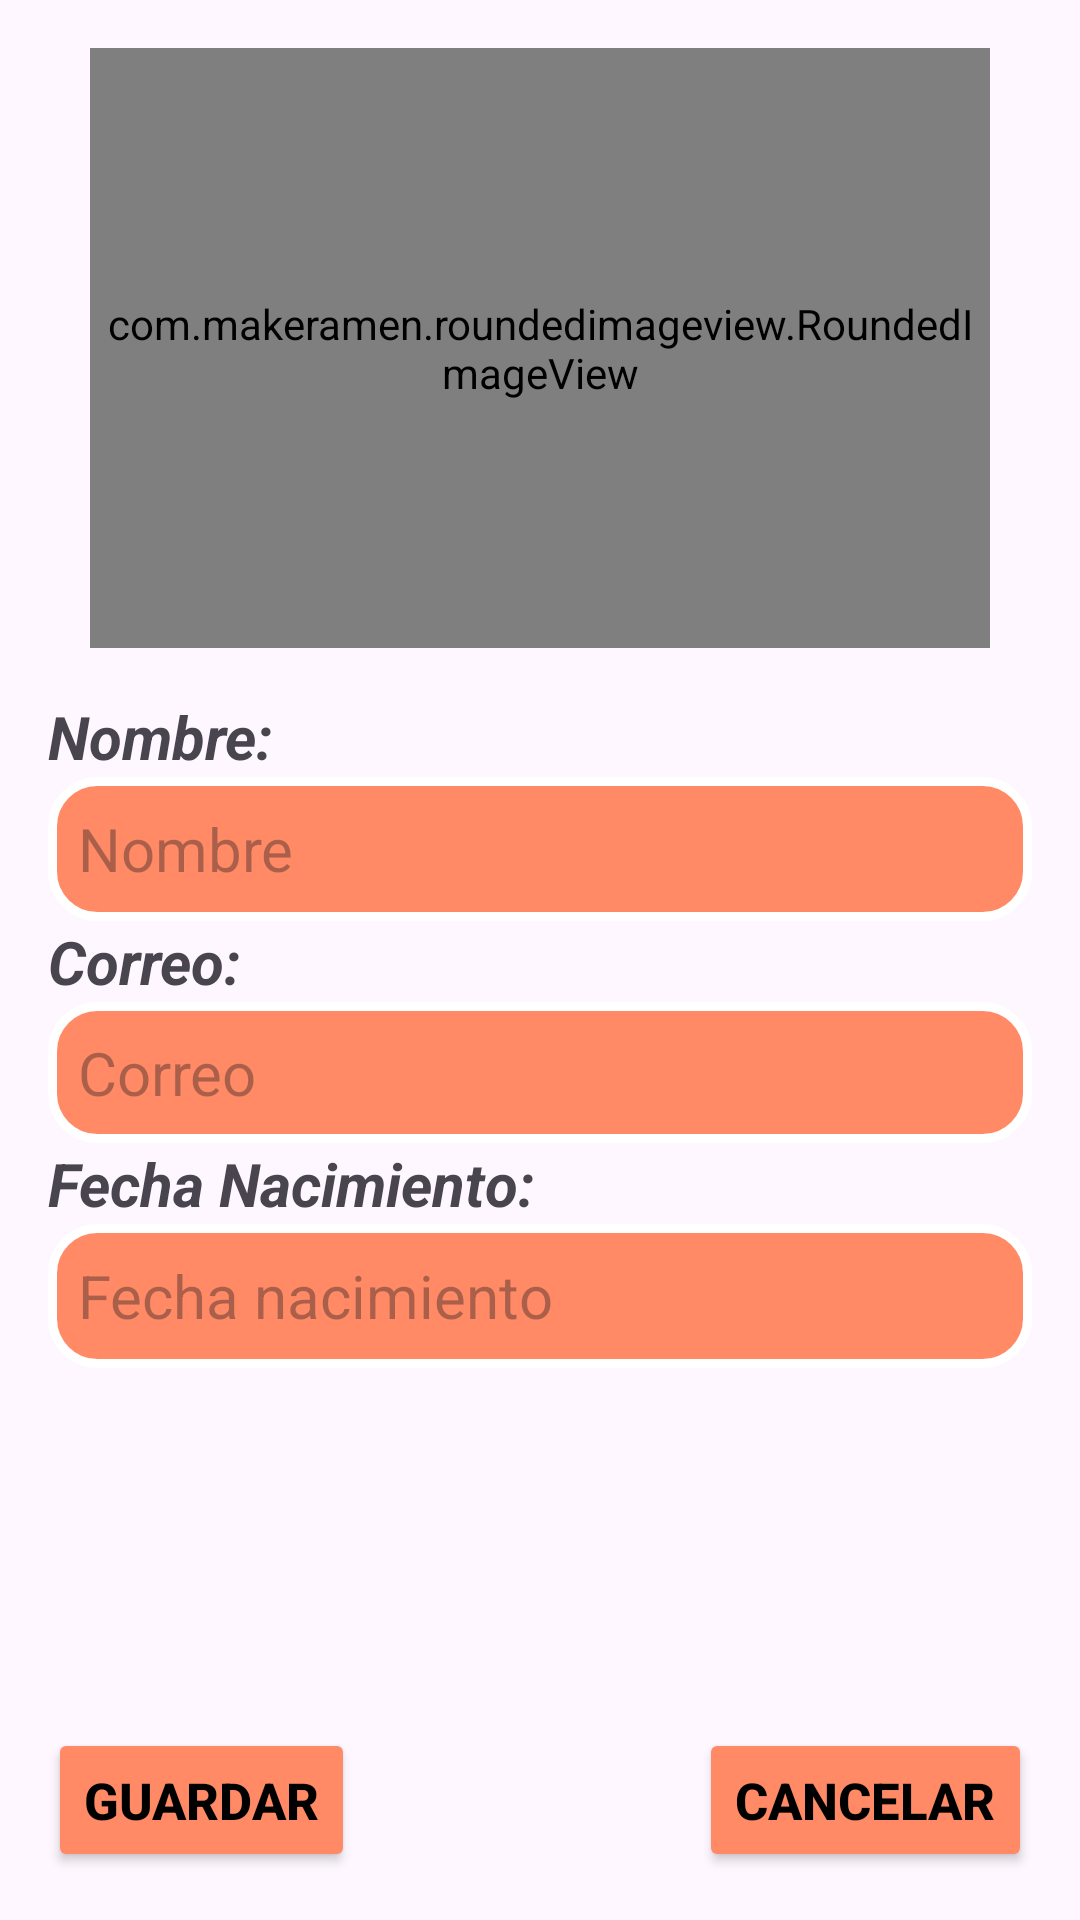

This screen was rendered from an Android layout file. Write that file and the resources it references.
<!-- AndroidManifest.xml: application theme Theme.Restaurantes -->
<!-- res/layout/fragment_modificar_perfil.xml -->
<?xml version="1.0" encoding="utf-8"?>
<FrameLayout xmlns:android="http://schemas.android.com/apk/res/android"
    android:layout_width="match_parent"
    android:layout_height="match_parent"
    xmlns:tools="http://schemas.android.com/tools"
    xmlns:app="http://schemas.android.com/apk/res-auto"
    tools:context=".ModificarPerfilFragment"
    android:orientation="vertical">

    <androidx.constraintlayout.widget.ConstraintLayout
        android:layout_width="match_parent"
        android:layout_height="match_parent">

        <com.makeramen.roundedimageview.RoundedImageView
            android:id="@+id/imgUsr"
            android:layout_width="300dp"
            android:layout_height="200dp"
            android:layout_marginTop="16dp"
            android:src="@drawable/banner"
            app:layout_constraintEnd_toEndOf="parent"
            app:layout_constraintStart_toStartOf="parent"
            app:layout_constraintTop_toTopOf="parent"
            app:riv_border_color="#FF8A65"
            app:riv_border_width="3dp"
            app:riv_corner_radius="15dp"
            tools:ignore="MissingConstraints" />

        <ImageButton
            android:id="@+id/btnEditarImagen"
            android:layout_width="50dp"
            android:layout_height="50dp"
            android:layout_marginEnd="16dp"
            android:layout_marginBottom="16dp"
            android:background="@null"
            android:src="@drawable/baseline_edit_24"
            android:scaleType="centerInside"
            android:contentDescription="@string/btn_editar_imagen"
            app:layout_constraintBottom_toBottomOf="@+id/imgUsr"
            app:layout_constraintEnd_toEndOf="@+id/imgUsr"
            app:tint="@color/orange" />

        <LinearLayout
            android:id="@+id/linearLayout2"
            android:layout_width="match_parent"
            android:layout_height="wrap_content"
            android:layout_marginStart="16dp"
            android:layout_marginTop="16dp"
            android:layout_marginEnd="16dp"
            android:orientation="vertical"
            app:layout_constraintEnd_toEndOf="parent"
            app:layout_constraintStart_toStartOf="parent"
            app:layout_constraintTop_toBottomOf="@+id/imgUsr">

            <TextView
                android:layout_width="match_parent"
                android:layout_height="wrap_content"
                android:text="Nombre:"
                android:textSize="20sp"
                android:textStyle="bold|italic" />

            <EditText
                android:id="@+id/editNombre"
                android:layout_width="match_parent"
                android:layout_height="wrap_content"
                android:background="@drawable/estilo_borde_texto"
                android:hint="Nombre"
                android:minHeight="48dp"
                android:padding="10dp"
                android:textSize="20sp" />

            <TextView
                android:layout_width="match_parent"
                android:layout_height="wrap_content"
                android:text="Correo:"
                android:textSize="20sp"
                android:textStyle="bold|italic" />
            <TextView
                android:id="@+id/editCorreo"
                android:layout_width="match_parent"
                android:layout_height="match_parent"
                android:hint="Correo"
                android:textSize="20sp"
                android:padding="10dp"
                android:background="@drawable/estilo_borde_texto"/>

            <TextView
                android:layout_width="match_parent"
                android:layout_height="wrap_content"
                android:text="Fecha Nacimiento:"
                android:textSize="20sp"
                android:textStyle="bold|italic" />
            <EditText
                android:id="@+id/mostrarFechaNac"
                android:layout_width="match_parent"
                android:layout_height="match_parent"
                android:hint="Fecha nacimiento"
                android:focusable="false"
                android:clickable="true"
                android:minHeight="48dp"
                android:textSize="20sp"
                android:padding="10dp"
                android:background="@drawable/estilo_borde_texto"/>
        </LinearLayout>

        <LinearLayout
            android:layout_width="0dp"
            android:layout_height="0dp"
            android:layout_marginStart="16dp"
            android:layout_marginEnd="16dp"
            android:layout_marginTop="16dp"
            android:layout_marginBottom="16dp"
            android:orientation="horizontal"
            android:gravity="bottom"
            app:layout_constraintBottom_toBottomOf="parent"
            app:layout_constraintEnd_toEndOf="parent"
            app:layout_constraintStart_toStartOf="parent"
            app:layout_constraintTop_toBottomOf="@+id/linearLayout2">

            <Button
                android:id="@+id/btnGuardar"
                android:layout_width="wrap_content"
                android:layout_height="wrap_content"
                android:layout_marginEnd="8dp"
                android:text="@string/guardar"
                android:textSize="17sp"
                android:textStyle="bold"
                android:textColor="@color/black"
                android:backgroundTint="@color/orange"/>

            <View
                android:layout_width="0dp"
                android:layout_height="0dp"
                android:layout_weight="1" />

            <Button
                android:id="@+id/btnCancelar"
                android:layout_width="wrap_content"
                android:layout_height="wrap_content"
                android:layout_marginStart="8dp"
                android:text="@string/cancelar"
                android:textSize="17sp"
                android:textStyle="bold"
                android:textColor="@color/black"
                android:backgroundTint="@color/orange"/>

        </LinearLayout>

    </androidx.constraintlayout.widget.ConstraintLayout>
</FrameLayout>
<!-- resources referenced by this layout -->
<resources>
  <color name="black">#FF000000</color>
  <color name="orange">#FF8A65</color>
  <!-- drawable banner: jpg bitmap (drawable, 375112 bytes) -->
  <!-- drawable estilo_borde_texto (drawable) -->
  <?xml version="1.0" encoding="utf-8"?>
  <shape xmlns:android="http://schemas.android.com/apk/res/android"
      android:shape="rectangle">
      <corners android:radius="15dp" />
      <solid android:color="#FF8A65" />
      <stroke
          android:width="3dp"
          android:color="#FFFFFF" />
  </shape>
  <string name="btn_editar_imagen">Editar imagen</string>
  <string name="cancelar">Cancelar</string>
  <string name="guardar">Guardar</string>
  <style name="Theme.Restaurantes" parent="Base.Theme.Restaurantes" />
  <style name="Base.Theme.Restaurantes" parent="Theme.Material3.DayNight.NoActionBar">
          
          
      </style>
</resources>
